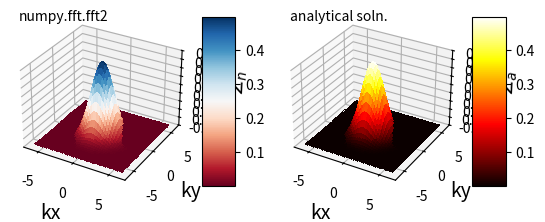

Source code (Python):
#assignment 3
#qn-8
#By Souvik Kundu

import numpy as np 
from mpl_toolkits.mplot3d import Axes3D
from matplotlib import cm
from matplotlib.ticker import LinearLocator, FormatStrFormatter
import matplotlib.pyplot as plt

def z_func(x,y):
 return np.exp(-(x**2+y**2))
x_min=-100
x_max=100
y_min=-100
y_max=100

n=200
m=2*n+1
x=np.linspace(x_min,x_max,m)
y=np.linspace(y_min,y_max,m)

dx=(x_max-x_min)/(2*n)
dy=(y_max-y_min)/(2*n)

X,Y=np.meshgrid(x,y) # grid of point
Z=z_func(X,Y) # evaluation of the function on the grid

kx=2*np.pi*np.fft.fftfreq(m,d=dx)
ky=2*np.pi*np.fft.fftfreq(m,d=dy)

Kx,Ky=np.meshgrid(kx,ky)
Z_fft=np.fft.fft2(Z,norm="ortho")
factor=np.exp(-1j*Kx*x_min)*np.exp(-1j*Ky*y_min)

Z_fft=dx*dy*factor*m/(2*np.pi)*Z_fft ##by numpy.fft.fft2

Z_Aft=0.5*np.exp(0.25*(-Kx**2-Ky**2)) #Analytical solution

fig=plt.figure()
ax1 = fig.add_subplot(121, projection='3d')
surf=ax1.plot_surface(Kx,Ky,np.real(Z_fft),cmap=cm.RdBu,linewidth=0, antialiased=False)
ax1.text2D(0.05, 0.95, "numpy.fft.fft2", transform=ax1.transAxes)
ax1.zaxis.set_major_locator(LinearLocator(10))
ax1.zaxis.set_major_formatter(FormatStrFormatter('%.02f'))
fig.colorbar(surf, shrink=0.5, aspect=5)

ax1.set_xlabel('kx',fontsize=14)
ax1.set_ylabel('ky',fontsize=14)
ax1.set_zlabel(r'$\tilde{Z_n}$',fontsize=14)

ax2 = fig.add_subplot(122, projection='3d')
surf1=ax2.plot_surface(Kx,Ky,Z_Aft,cmap=cm.hot,linewidth=0, antialiased=False)
ax2.text2D(0.05, 0.95, "analytical soln.", transform=ax2.transAxes)
ax2.zaxis.set_major_locator(LinearLocator(10))
ax2.zaxis.set_major_formatter(FormatStrFormatter('%.02f'))
fig.colorbar(surf1, shrink=0.5, aspect=5)

ax2.set_xlabel('kx',fontsize=14)
ax2.set_ylabel('ky',fontsize=14)
ax2.set_zlabel(r'$\tilde{Z_a}$',fontsize=14)

plt.show()
